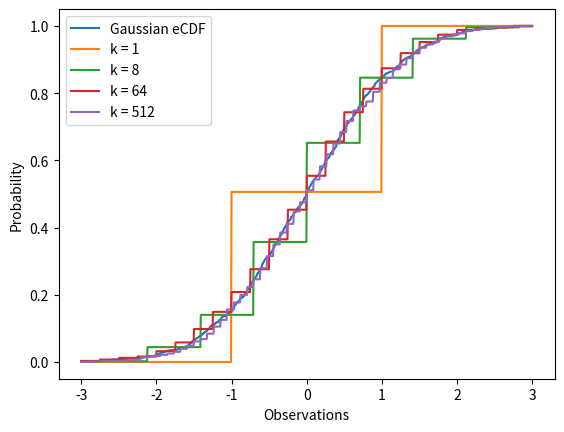

Write Python code to recreate this figure.
import numpy as np
import matplotlib.pyplot as plt
import math

A = np.array([[0, 2, 4],
              [2, 4, 2],
              [3, 3, 1]])

b = np.array([[-2, -2, -4]]).T

c = np.array([[1, 1, 1]]).T



# 6.1.a
A_inv = np.linalg.inv(A)
print('A^-1 is\n', A_inv)

# 6.1.b
print('\nA^-1 b is\n', np.matmul(A_inv, b))
print('\nA c is\n', np.matmul(A, c))

# 6.2.a
n = 1000
Z = np.random.randn(n)

def F_hat(x):
    summand = 0
    for i in range(n):
        if Z[i] <= x:
            summand +=1
    return summand / n

vF_hat = np.vectorize(F_hat)
X = np.linspace(-3, 3, n)
plt.plot(X, vF_hat(X), label='Gaussian eCDF')
plt.xlabel('Observations')
plt.ylabel('Probability')
plt.legend()
plt.savefig('ps0_6_2_a')

# 6.2.b
k_values = [1, 8, 64, 512]

for k in k_values:
    Y_k = np.sum(np.sign(np.random.randn(n, k)) * np.sqrt(1./k), axis=1)
    def F_hat(x):
        summand = 0
        for i in range(n):
            if Y_k[i] <= x:
                summand +=1
        return summand / n
    vF_hat = np.vectorize(F_hat)
    plt.plot(X, vF_hat(X), label='k = ' + str(k))

plt.legend()
plt.savefig('ps0_6_2_b')
